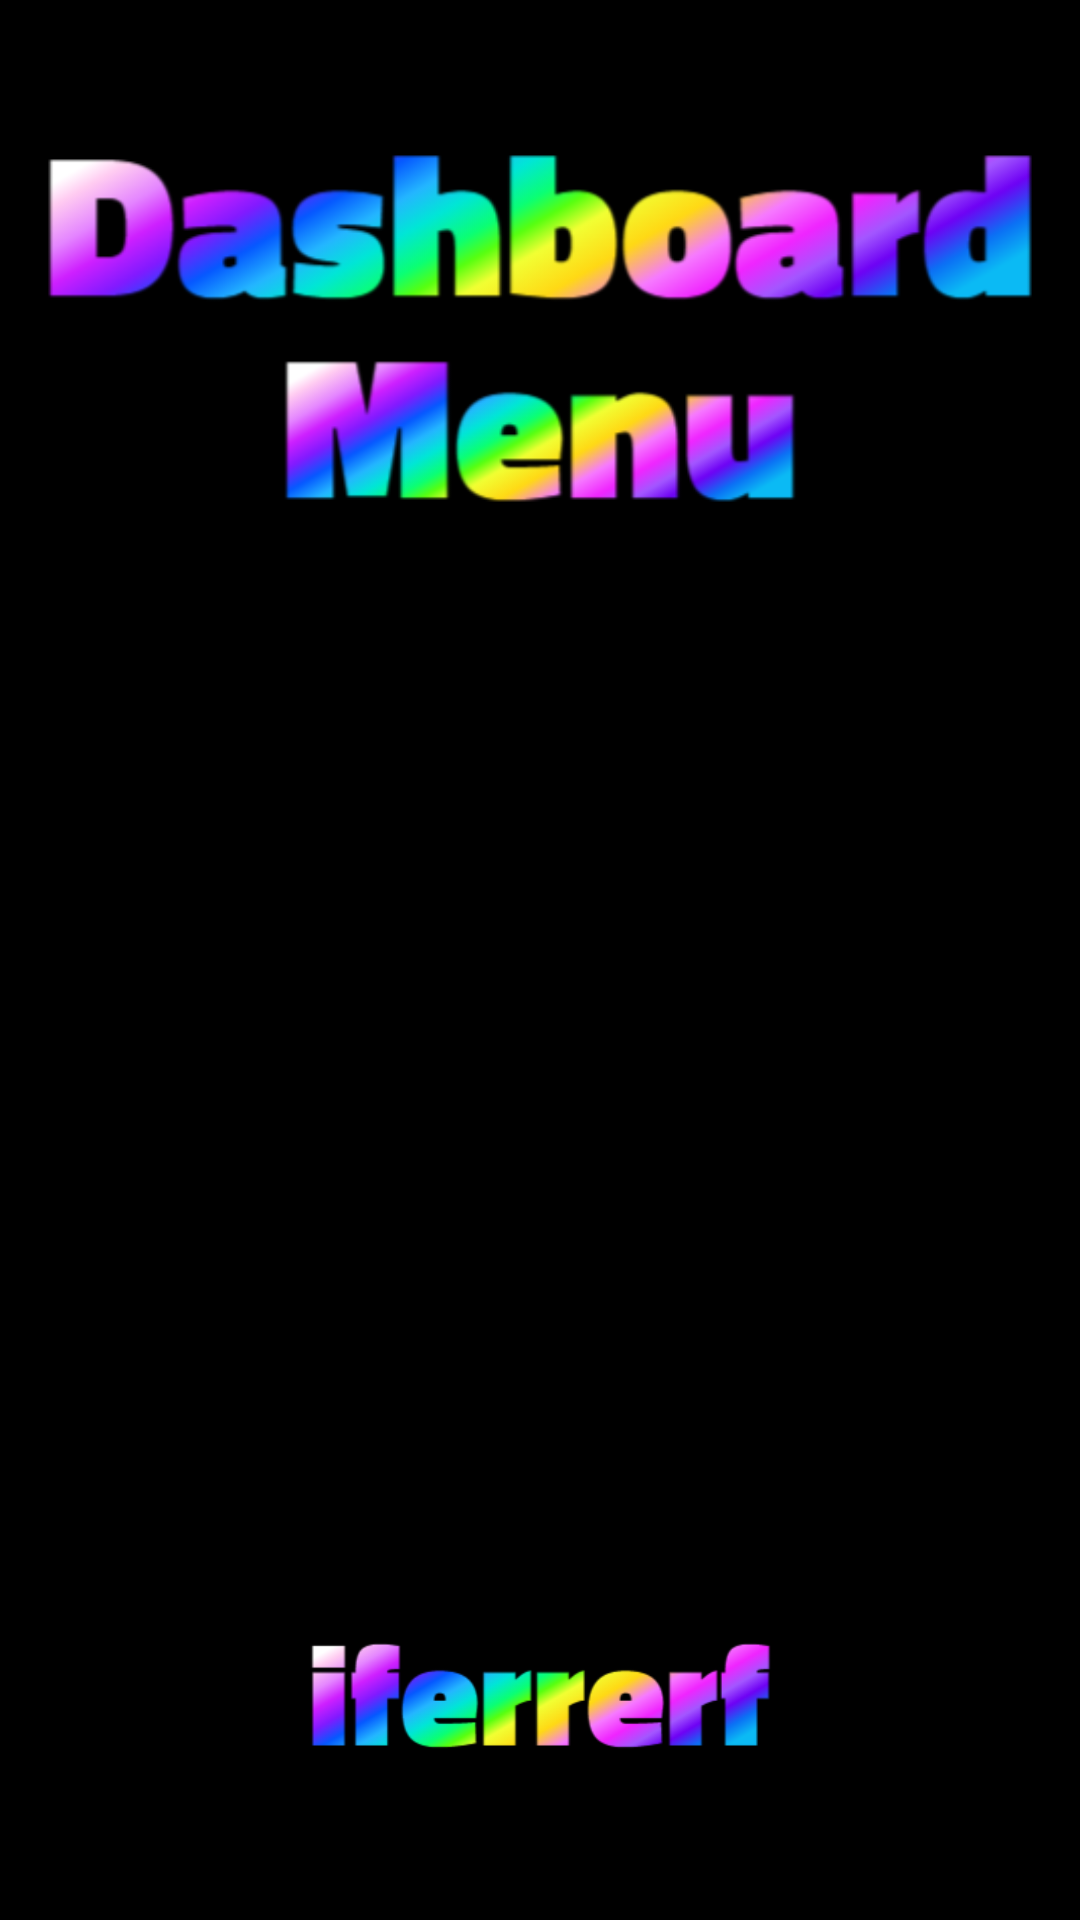

Reconstruct the res/layout file that produces this screen, plus the resources it refers to.
<!-- AndroidManifest.xml: application theme Theme.Design.Light.NoActionBar -->
<!-- res/layout/activity_splash.xml -->
<?xml version="1.0" encoding="utf-8"?>
<layout xmlns:android="http://schemas.android.com/apk/res/android"
    xmlns:app="http://schemas.android.com/apk/res-auto"
    xmlns:tools="http://schemas.android.com/tools">

    <data>

    </data>

    <RelativeLayout
        android:layout_width="match_parent"
        android:layout_height="match_parent"
        android:background="@color/bluuuu"
        android:backgroundTint="@color/black"
        android:orientation="vertical">

        <ImageView
            android:id="@+id/dashboard_text"
            android:layout_width="wrap_content"
            android:layout_height="wrap_content"

            android:src="@drawable/dashboard2_text" />

        <ImageView
            android:id="@+id/imageView"
            android:layout_width="match_parent"
            android:layout_height="match_parent"
            android:src="@drawable/android_color3" />

        <ImageView
            android:layout_width="match_parent"
            android:layout_height="50dp"
            android:layout_alignParentBottom="true"
            android:layout_marginBottom="50dp"
            android:src="@drawable/iferrer_text" />


    </RelativeLayout>


</layout>
<!-- resources referenced by this layout -->
<resources>
  <color name="black">#FF000000</color>
  <color name="bluuuu">#99D3FF</color>
  <!-- drawable dashboard2_text: png bitmap (drawable, 55039 bytes) -->
  <!-- drawable iferrer_text: png bitmap (drawable, 21509 bytes) -->
</resources>
